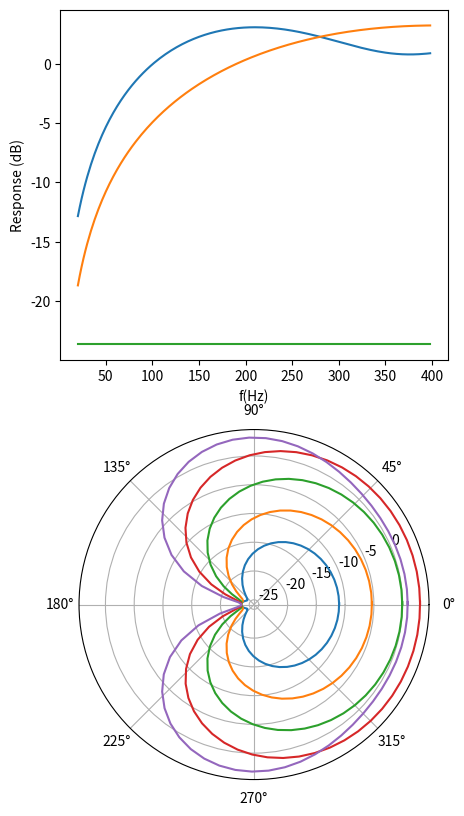

Python code for this plot:
import matplotlib.pyplot as plt
import numpy as np
from math import pi, sqrt, cos

DELAYS = [1.0, 1.618, 2.414, 3.303]
C = 343 # Speed of sound at 20C, in m/s
SIZE = 0.15 # Size unit in metre - pipe lengths are DELAY * SIZE.
R = 10 # Radius that response is calculated at - needs to BIG compared with pipe lengths

def response(r: float, theta: float, f: np.typing.ArrayLike ):
    """Return response amplitude as function of frequency.

    r is distance from front of driver in m. 
    Theta is angle in radians, 0 is directly in front, pi is directly behind. 
    f is frequency array in Hz
    """
    ampf = 1.0 / r / r  # amplitude factor at front
    hl = [(d* SIZE, sqrt(r * r + d * d * SIZE * SIZE + 2 * cos(theta) * r * d * SIZE)) for d in DELAYS] # list of distances from back ports
    delays = [(h[0] + h[1] - r) / C for h in hl] # propagation time in seconds
    ampb = [1.0 / h[1] / h[1] for h in hl ] # amplitude factors for back ports
    ret = ampb[0] * np.exp(1j * delays[0] * f * 2 *pi)
    for n in range(1, len(DELAYS)) :
        ret = ret +  ampb[n] * np.exp(1j * delays[n] * f * 2 *pi)
    ret = ampf - ret / len(DELAYS)
    return r*r*np.abs(ret)


def polar(r: float, theta: np.typing.ArrayLike, f: float):
    """Return response amplitude as function of angle.

    r is distance from front of driver in m. 
    Theta is angle array in radians, 0 is directly in front, pi is directly behind. 
    f is frequency in Hz
    """
    ampf = 1.0 / r / r  # amplitude factor at front
    hl = [(d* SIZE, np.sqrt(r * r + d * d * SIZE * SIZE + 2 * np.cos(theta) * r * d * SIZE)) for d in DELAYS] # list of distances from back ports
    delays = [(h[0] + h[1] - r) / C for h in hl] # propagation time in seconds
    ampb = [1.0 / h[1] / h[1] for h in hl ] # amplitude factors for back ports
    ret = ampb[0] * np.exp(1j* delays[0] * f * 2 *pi)
    for n in range(1, len(DELAYS)) :
        ret = ret +  ampb[n] * np.exp(1j * delays[n] * f * 2 *pi)
    ret = ampf - ret / len(DELAYS)
    return r*r*np.abs(ret)

# Frequency array for response
fr = np.arange(20.0, 400.0, 2.0)
lr = 20.0 * np.log10(response(R, 0, fr))
sr = 20.0 * np.log10(response(R, pi/2, fr))
br = 20.0 * np.log10(response(R, pi, fr))


fig = plt.figure(figsize=(5, 10))
ax = plt.subplot(2, 1, 1)

plt.plot(fr, lr, fr, sr, fr, br)
plt.xlabel("f(Hz)")
plt.ylabel("Response (dB)")

ax = plt.subplot(2, 1, 2, projection='polar')
# Angle array for polars
tr = np.arange(0.0, 2*pi + 0.1, 0.1)
for freq in [25, 50, 100, 200, 400]:
    af = 20 * np.log10(polar(R, tr, freq))
    plt.plot(tr, af)

plt.show()